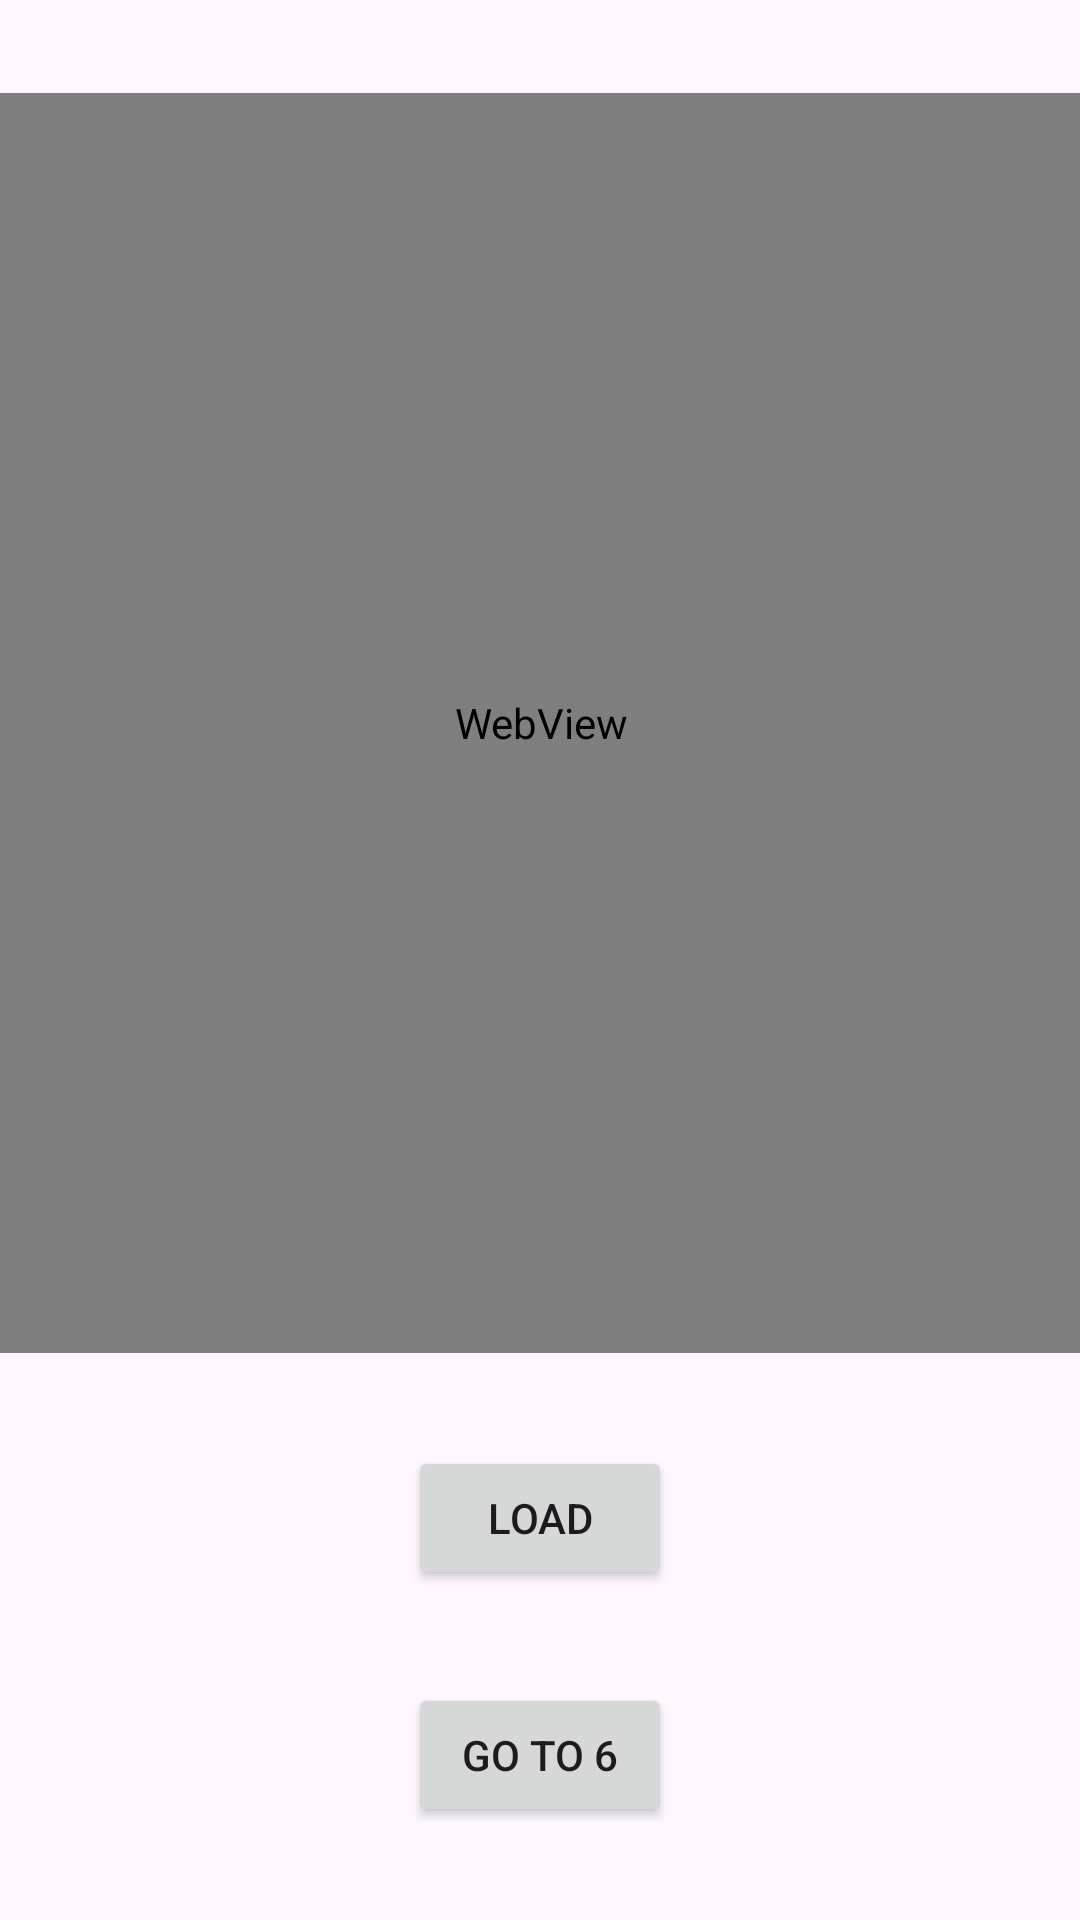

Reconstruct the res/layout file that produces this screen, plus the resources it refers to.
<!-- AndroidManifest.xml: application theme Theme.Kotlinwidgetsstudy -->
<!-- res/layout/activity_page5.xml -->
<?xml version="1.0" encoding="utf-8"?>
<androidx.constraintlayout.widget.ConstraintLayout xmlns:android="http://schemas.android.com/apk/res/android"
    xmlns:app="http://schemas.android.com/apk/res-auto"
    xmlns:tools="http://schemas.android.com/tools"
    android:layout_width="match_parent"
    android:layout_height="match_parent"
    tools:context=".PageActivity5">

    <WebView
        android:id="@+id/webView"
        android:layout_width="417dp"
        android:layout_height="420dp"
        app:layout_constraintBottom_toTopOf="@+id/buttonLoad"
        app:layout_constraintEnd_toEndOf="parent"
        app:layout_constraintHorizontal_bias="0.5"
        app:layout_constraintStart_toStartOf="parent"
        app:layout_constraintTop_toTopOf="parent"
        app:layout_constraintVertical_bias="0.5" />

    <Button
        android:id="@+id/buttonLoad"
        android:layout_width="wrap_content"
        android:layout_height="wrap_content"
        android:text="Load"
        app:layout_constraintBottom_toTopOf="@+id/buttonGoTo6"
        app:layout_constraintEnd_toEndOf="parent"
        app:layout_constraintHorizontal_bias="0.5"
        app:layout_constraintStart_toStartOf="parent"
        app:layout_constraintTop_toBottomOf="@+id/webView"
        app:layout_constraintVertical_bias="0.5" />

    <Button
        android:id="@+id/buttonGoTo6"
        android:layout_width="wrap_content"
        android:layout_height="wrap_content"
        android:text="Go To 6"
        app:layout_constraintBottom_toBottomOf="parent"
        app:layout_constraintEnd_toEndOf="parent"
        app:layout_constraintHorizontal_bias="0.5"
        app:layout_constraintStart_toStartOf="parent"
        app:layout_constraintTop_toBottomOf="@+id/buttonLoad"
        app:layout_constraintVertical_bias="0.5" />
</androidx.constraintlayout.widget.ConstraintLayout>
<!-- resources referenced by this layout -->
<resources>
  <style name="Theme.Kotlinwidgetsstudy" parent="Base.Theme.Kotlinwidgetsstudy" />
  <style name="Base.Theme.Kotlinwidgetsstudy" parent="Theme.Material3.DayNight.NoActionBar">
          
          
      </style>
</resources>
